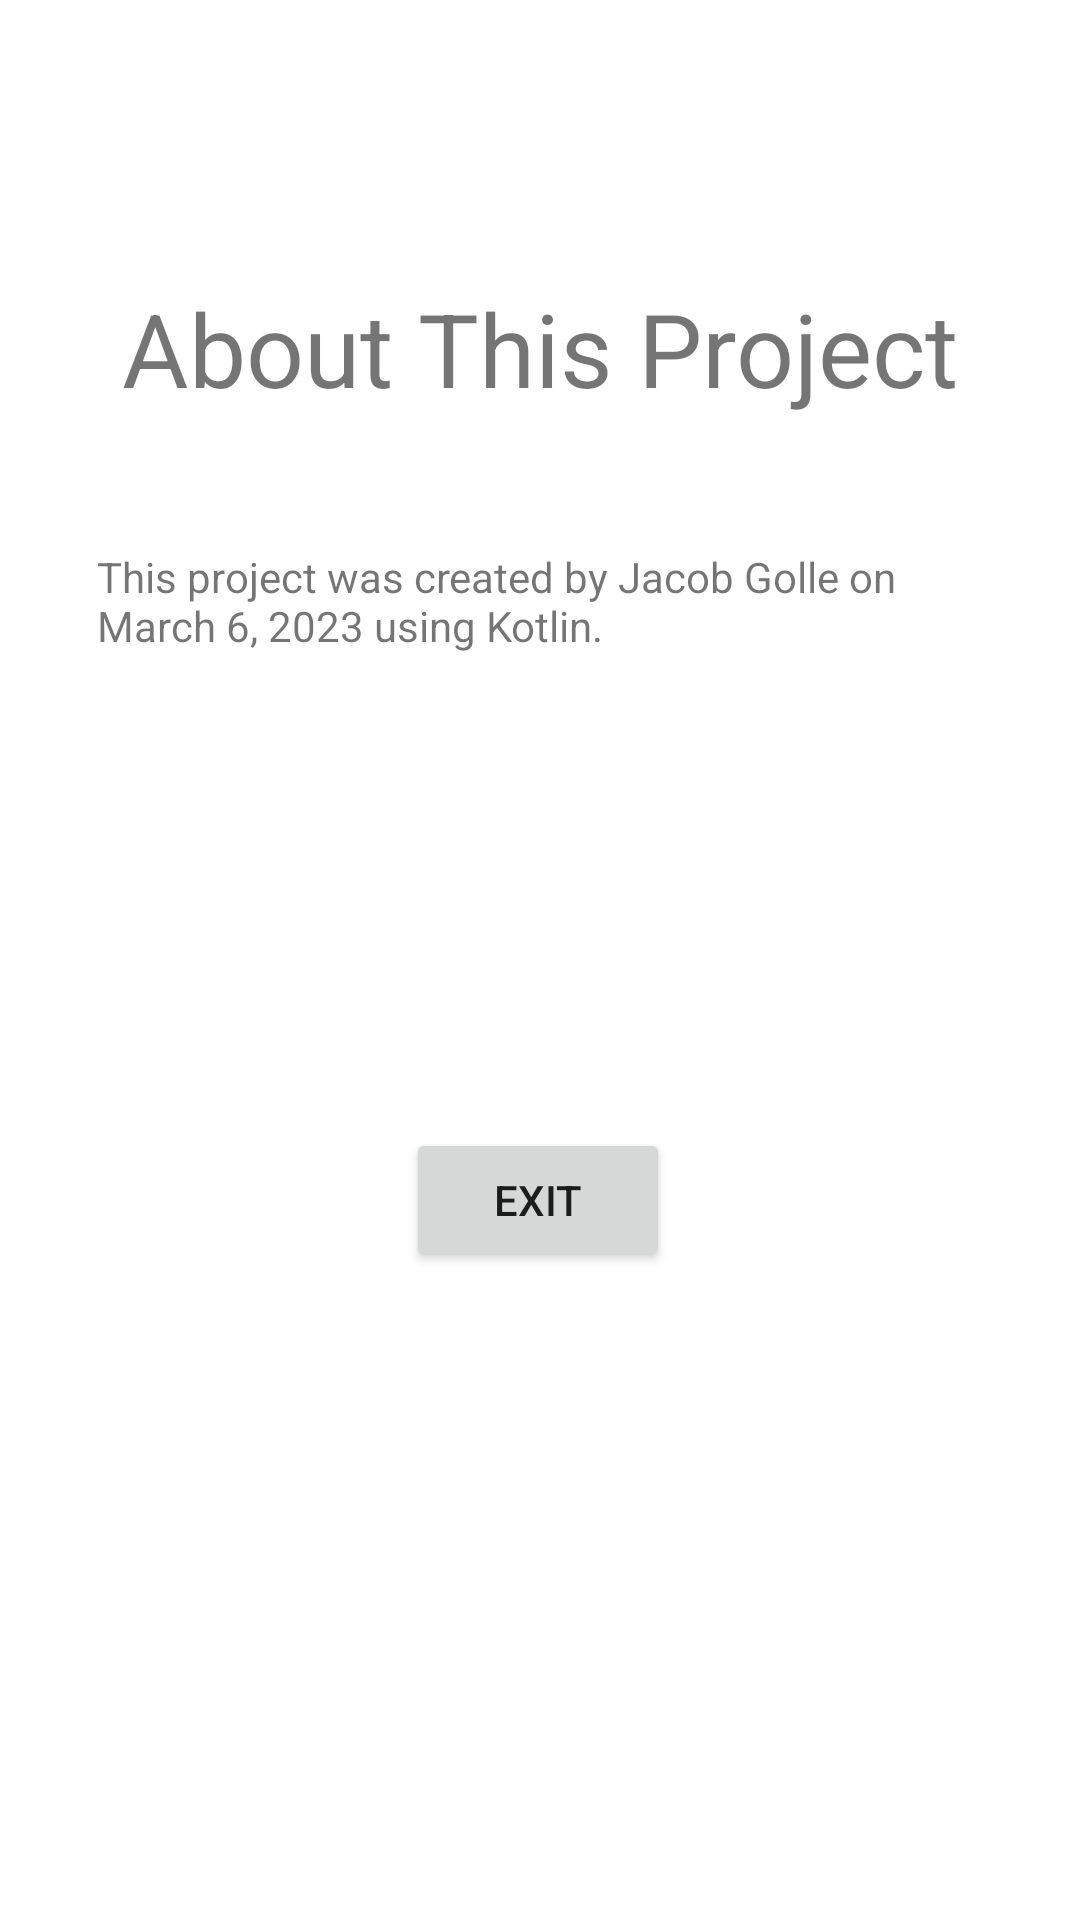

This screen was rendered from an Android layout file. Write that file and the resources it references.
<!-- AndroidManifest.xml: activity theme Theme.MidtermGolle991429916.NoActionBar -->
<!-- res/layout/activity_about.xml -->
<?xml version="1.0" encoding="utf-8"?>
<androidx.constraintlayout.widget.ConstraintLayout xmlns:android="http://schemas.android.com/apk/res/android"
    xmlns:app="http://schemas.android.com/apk/res-auto"
    xmlns:tools="http://schemas.android.com/tools"
    android:layout_width="match_parent"
    android:layout_height="match_parent"
    tools:context=".AboutActivity">

    <TextView
        android:id="@+id/aboutTitle"
        android:layout_width="wrap_content"
        android:layout_height="wrap_content"
        android:text="@string/aboutTitle"
        android:textSize="34sp"
        app:layout_constraintBottom_toBottomOf="parent"
        app:layout_constraintEnd_toEndOf="parent"
        app:layout_constraintStart_toStartOf="parent"
        app:layout_constraintTop_toTopOf="parent"
        app:layout_constraintVertical_bias="0.157" />

    <TextView
        android:id="@+id/aboutParagraphTextView"
        android:layout_width="295dp"
        android:layout_height="115dp"
        android:text="@string/aboutParagraph"
        app:layout_constraintBottom_toBottomOf="parent"
        app:layout_constraintEnd_toEndOf="parent"
        app:layout_constraintHorizontal_bias="0.498"
        app:layout_constraintStart_toStartOf="parent"
        app:layout_constraintTop_toTopOf="parent"
        app:layout_constraintVertical_bias="0.348" />

    <Button
        android:id="@+id/button"
        android:layout_width="wrap_content"
        android:layout_height="wrap_content"
        android:onClick="onClickExit"
        android:text="Exit"
        app:layout_constraintBottom_toBottomOf="parent"
        app:layout_constraintEnd_toEndOf="parent"
        app:layout_constraintHorizontal_bias="0.498"
        app:layout_constraintStart_toStartOf="parent"
        app:layout_constraintTop_toTopOf="parent"
        app:layout_constraintVertical_bias="0.635" />
</androidx.constraintlayout.widget.ConstraintLayout>
<!-- resources referenced by this layout -->
<resources>
  <string name="aboutParagraph">This project was created by Jacob Golle on March 6, 2023 using Kotlin. </string>
  <string name="aboutTitle">About This Project</string>
  <style name="Theme.MidtermGolle991429916.NoActionBar">
          <item name="windowActionBar">false</item>
          <item name="windowNoTitle">true</item>
      </style>
</resources>
